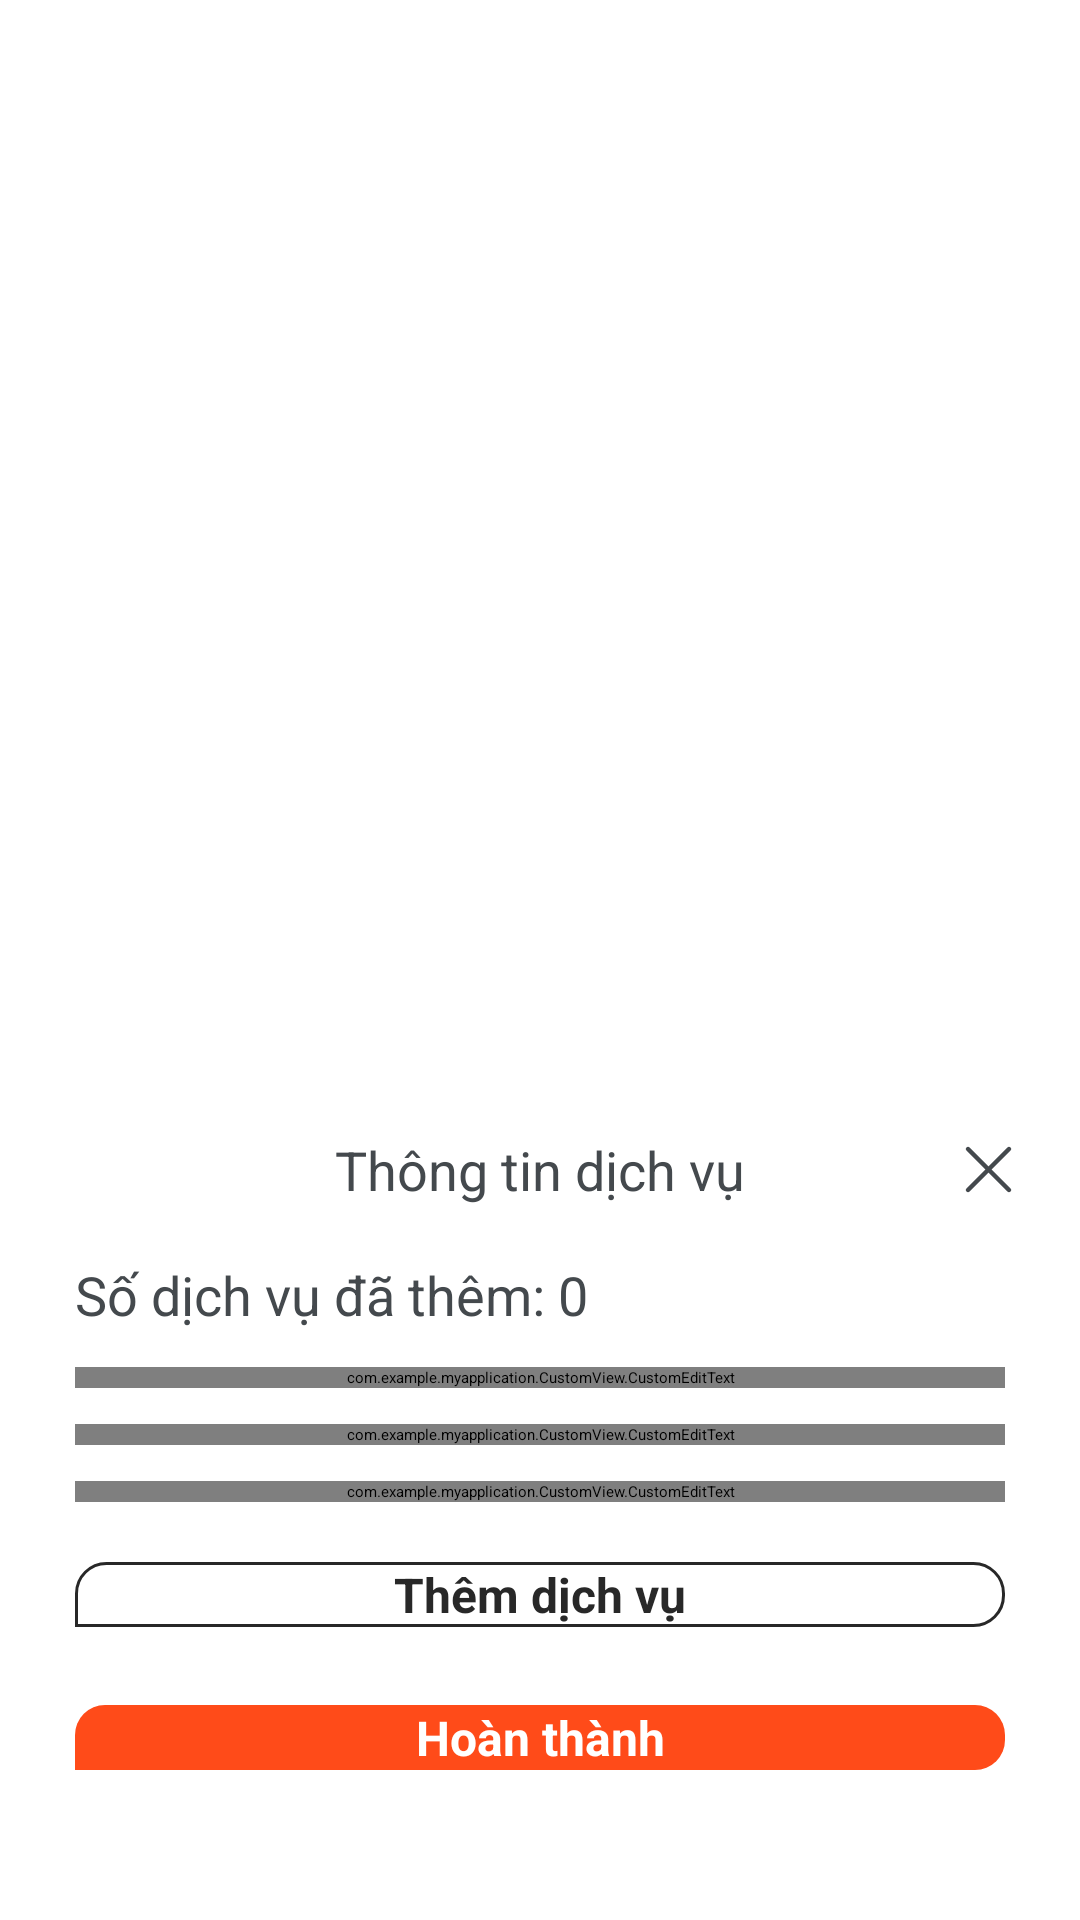

Android layout source for this screen:
<!-- AndroidManifest.xml: application theme Theme.MyApplication -->
<!-- res/layout/botom_sheet_service.xml -->
<?xml version="1.0" encoding="utf-8"?>
<androidx.constraintlayout.widget.ConstraintLayout xmlns:android="http://schemas.android.com/apk/res/android"
    xmlns:app="http://schemas.android.com/apk/res-auto"
    xmlns:tools="http://schemas.android.com/tools"
    android:id="@+id/container"
    android:layout_width="match_parent"
    android:layout_height="wrap_content"
    android:layout_gravity="bottom"
    android:background="@drawable/bg_white_radius_top_10"
    android:paddingHorizontal="13dp"
    android:paddingTop="13dp">

    <LinearLayout
        android:id="@+id/ln_data"
        android:layout_width="match_parent"
        android:layout_height="wrap_content"
        android:orientation="vertical"
        android:layout_marginBottom="30dp"
        app:layout_constraintBottom_toBottomOf="parent">

        <RelativeLayout
            android:layout_width="match_parent"
            android:layout_height="wrap_content">

            <androidx.appcompat.widget.AppCompatImageView
                android:id="@+id/iv_close"
                android:layout_width="35dp"
                android:layout_height="35dp"
                android:layout_alignParentEnd="true"
                android:background="?attr/selectableItemBackgroundBorderless"
                android:padding="7dp"
                app:srcCompat="@drawable/ic_bsim_close" />

            <androidx.appcompat.widget.AppCompatTextView
                android:id="@+id/tv_title"
                android:layout_width="wrap_content"
                android:layout_height="wrap_content"
                android:layout_centerInParent="true"
                android:text="Thông tin dịch vụ"
                android:textColor="@color/color_44494D"
                android:textSize="18sp" />


        </RelativeLayout>

        <androidx.appcompat.widget.AppCompatTextView
            android:id="@+id/tv_count"
            android:layout_marginTop="12dp"
            android:layout_marginStart="12dp"
            android:layout_width="wrap_content"
            android:layout_height="wrap_content"
            android:layout_centerInParent="true"
            android:text="Số dịch vụ đã thêm: 0"
            android:textColor="@color/color_44494D"
            android:textSize="18sp" />

        <com.example.myapplication.CustomView.CustomEditText
            android:id="@+id/edtName"
            android:layout_width="match_parent"
            android:layout_height="wrap_content"
            app:hint="Loại giăt (Giặt thường, giặt kỹ...)"
            app:inputType="text"
            android:layout_marginTop="12dp"
            android:layout_marginHorizontal="12dp"
            />
        <com.example.myapplication.CustomView.CustomEditText
            android:id="@+id/edtPrice"
            android:layout_width="match_parent"
            android:layout_height="wrap_content"
            app:hint="Gía dịch vụ"
            app:inputType="number"
            android:layout_marginTop="12dp"
            android:layout_marginHorizontal="12dp"
            />

        <com.example.myapplication.CustomView.CustomEditText
            android:id="@+id/edtTime"
            android:layout_width="match_parent"
            android:layout_height="wrap_content"
            app:hint="Thời gian (Số phút)"
            app:inputType="number"
            app:imeOptions="actionDone"
            android:layout_marginTop="12dp"
            android:layout_marginHorizontal="12dp"
            />
        <androidx.appcompat.widget.AppCompatButton
            android:id="@+id/btn_add_service"
            android:layout_width="match_parent"
            android:layout_height="wrap_content"
            android:layout_marginTop="20dp"
            android:background="@drawable/bg_default_button_2"
            android:gravity="center"
            android:text="Thêm dịch vụ"
            android:layout_marginHorizontal="12dp"
            android:layout_marginBottom="20dp"
            app:layout_constraintBottom_toBottomOf="parent"
            android:layout_alignParentBottom="true"
            android:textAllCaps="false"
            android:textColor="@color/color_282828"
            android:textSize="16sp"
            android:textStyle="bold" />

        <androidx.appcompat.widget.AppCompatButton
            android:id="@+id/btn_confirm"
            android:layout_width="match_parent"
            android:layout_height="wrap_content"
            android:layout_marginTop="6dp"
            android:background="@drawable/bg_default_button"
            android:gravity="center"
            android:text="Hoàn thành"
            android:layout_marginHorizontal="12dp"
            android:layout_marginBottom="20dp"
            app:layout_constraintBottom_toBottomOf="parent"
            android:layout_alignParentBottom="true"
            android:textAllCaps="false"
            android:textColor="@color/white"
            android:textSize="16sp"
            android:textStyle="bold" />

    </LinearLayout>



</androidx.constraintlayout.widget.ConstraintLayout>
<!-- resources referenced by this layout -->
<resources>
  <color name="color_282828">#282828</color>
  <color name="color_44494D">#44494D</color>
  <color name="white">#FFFFFFFF</color>
  <!-- drawable bg_default_button (drawable) -->
  <?xml version="1.0" encoding="UTF-8"?>
  <shape xmlns:android="http://schemas.android.com/apk/res/android" >
  
      <solid android:color="@color/color_ff4b19" />
      <corners
          android:bottomRightRadius="10dp"
          android:topLeftRadius="10dp"
          android:topRightRadius="10dp" />
  </shape>
  <!-- drawable bg_default_button_2 (drawable) -->
  <?xml version="1.0" encoding="UTF-8"?>
  <shape xmlns:android="http://schemas.android.com/apk/res/android" >
  
  
      <solid android:color="@color/white" />
      <corners
          android:bottomRightRadius="10dp"
          android:topLeftRadius="10dp"
          android:topRightRadius="10dp" />
      <stroke android:width="1dp" android:color="@color/color_282828"/>
  </shape>
  <!-- drawable bg_white_radius_top_10 (drawable) -->
  <?xml version="1.0" encoding="utf-8"?>
  <shape xmlns:android="http://schemas.android.com/apk/res/android">
      <corners
          android:topLeftRadius="13dp"
          android:topRightRadius="13dp" />
      <solid android:color="@color/white" />
  </shape>
  <!-- drawable ic_bsim_close (drawable) -->
  <vector xmlns:android="http://schemas.android.com/apk/res/android"
      android:width="14dp"
      android:height="14dp"
      android:viewportWidth="14"
      android:viewportHeight="14">
      <path
          android:strokeWidth="1"
          android:pathData="M2.4502,2.4502L11.5502,11.5502"
          android:strokeLineJoin="round"
          android:fillColor="#00000000"
          android:strokeColor="#44494D"
          android:strokeLineCap="round"/>
      <path
          android:strokeWidth="1"
          android:pathData="M2.4502,11.5498L11.5502,2.4498"
          android:strokeLineJoin="round"
          android:fillColor="#00000000"
          android:strokeColor="#44494D"
          android:strokeLineCap="round"/>
  </vector>
  <color name="color_ff4b19">#ff4b19</color>
</resources>
